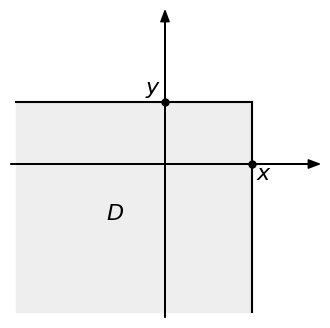

Here is the Python script that generated this plot:
import matplotlib.pyplot as plt
import numpy as np
from matplotlib.patches import Polygon
from matplotlib import rc

__author__ = 'ernesto'

# if use latex or mathtext
rc('text', usetex=False)

x = 7
y = 5

# axis maximum
t_max = 12
delta_t = 0.5
ax_max = t_max + delta_t
# y tick margin
ytm = 0.6
# font size
font_size = 16

fig = plt.figure(1, figsize=(4, 4), frameon=False)
ax = fig.add_subplot(111)
plt.ylim(-ax_max, ax_max)
plt.xlim(-ax_max, ax_max)

# axis arrows
plt.annotate("", xytext=(-ax_max, 0), xycoords='data', xy=(ax_max, 0), textcoords='data',
             arrowprops=dict(width=0.2, headwidth=6, headlength=8, facecolor='black', shrink=0.002))
plt.annotate("", xytext=(0, -ax_max), xycoords='data', xy=(0, ax_max), textcoords='data',
             arrowprops=dict(width=0.2, headwidth=6, headlength=8, facecolor='black', shrink=0.002))

# axis labels
plt.text(x+0.3, -0.8, r'$x$', fontsize=font_size, ha='left', va='center')
plt.text(-0.3, y+0.2, r'$y$', fontsize=font_size, ha='right', va='bottom')

# region limits
plt.plot([-t_max, x], [y, y], 'k')
plt.plot([x, x], [-t_max, y], 'k')

plt.plot(x, 0, 'k.', markersize=10)
plt.plot(0, y, 'k.', markersize=10)

plt.text(-4, -4, r'$D$', fontsize=font_size, ha='center', va='center')

# filled area with a polygon patch
# vertices
vertices = np.array([[x, y], [-t_max, y], [-t_max, -t_max], [x, -t_max]])
ax.add_patch(Polygon(vertices, color='#EEEEEE'))

plt.axis('off')
plt.savefig('joint_distribution_region.pdf', bbox_inches='tight')
plt.show()
